Run: headless pygame with SDL's dummy video driver; simulated clock (each Clock.tick advances the game by its frame time, no real sleeping); random seed 0; keys injected as events and as key.get_pressed() state; no mouse input; restart key SPACE tapped at the start of phases 3 and 4.
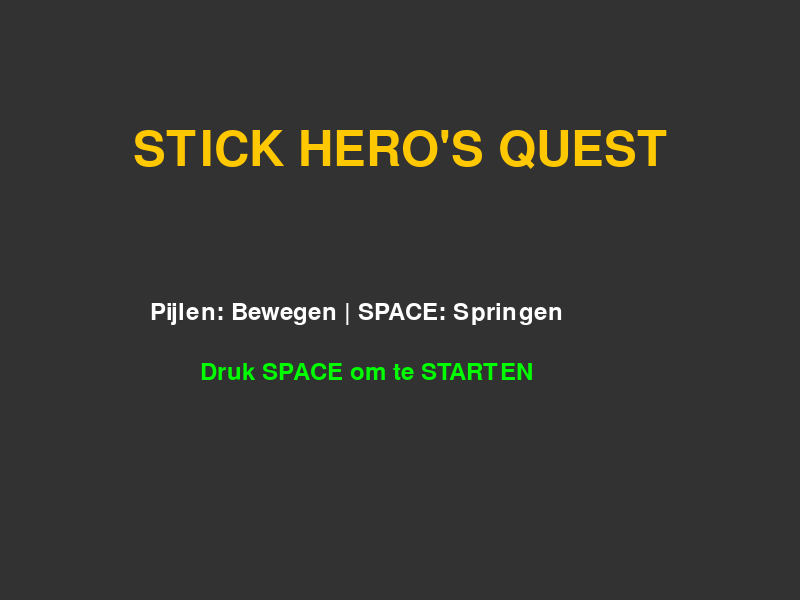
Frame 1 of 4 · flips 1–60 · no input
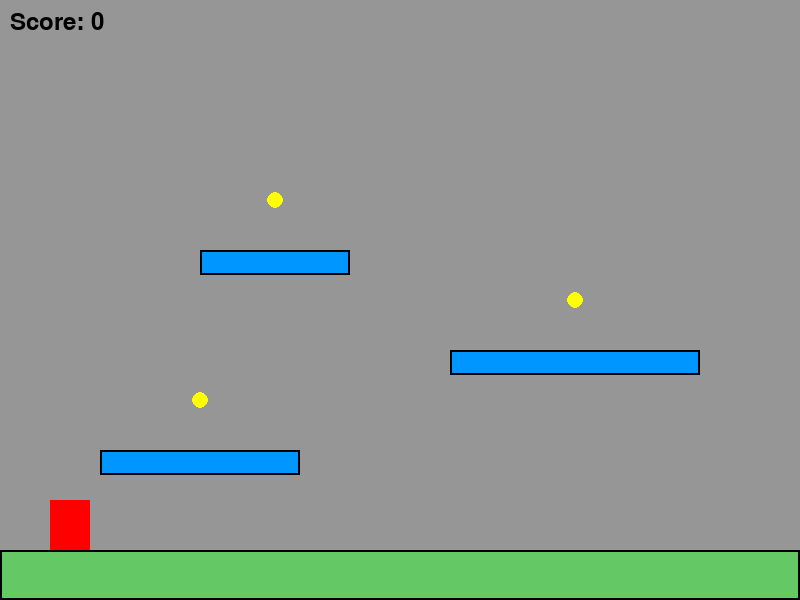
Frame 2 of 4 · flips 61–180 · tapped SPACE, RETURN · held RIGHT (→), D
Frame 3 of 4 · flips 181–300 · tapped SPACE · held DOWN (↓), S · screen unchanged from frame 2, image omitted
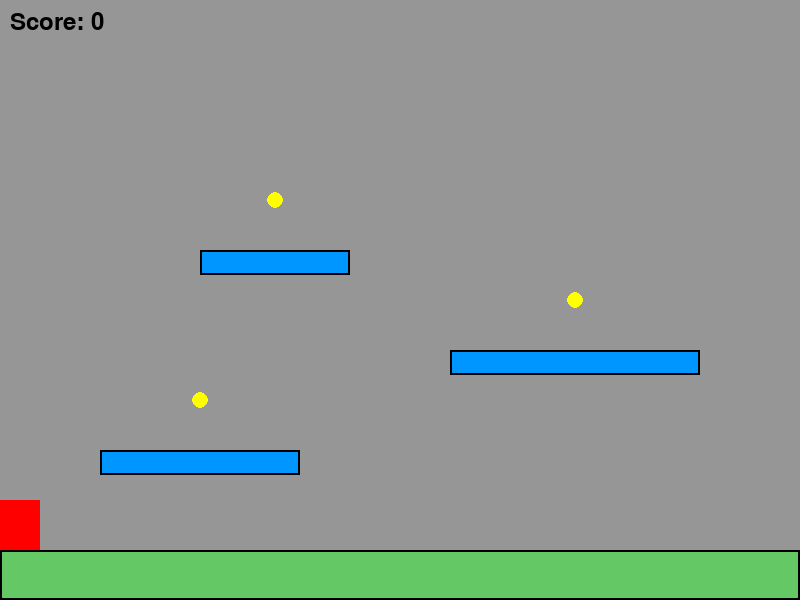
Frame 4 of 4 · flips 301–420 · tapped SPACE · held LEFT (←), A, UP (↑), W

The pygame program that drew these frames:

# ============================================================================
# STICK HERO'S QUEST - COMPLETE GAME
# OOP + Pygame integratie - Alle 6 Hofdstukken samengebracht
#
# Dit is een volledig werkend platformer spel met:
# - Speler met beweging, springen en zwaartekracht (H2, H4)
# - Multiple platforms en level-design (H3)
# - Munten verzamelen voor score (H5)
# - AABB collision detection (H5)
# - Complete state machine (H6)
# - Start- en game-over schermen (H6)
# ============================================================================

import pygame

pygame.init()

# Constants
BREEDTE = 800
HOOGTE = 600
FPS = 60

# Kleuren
WIT = (255, 255, 255)
ZWART = (0, 0, 0)
GRIJS = (150, 150, 150)
DONKER_GRIJS = (50, 50, 50)
DONKER_ROOD = (50, 0, 0)
GROEN = (100, 200, 100)
ROOD = (255, 0, 0)
GEEL = (255, 255, 0)
BLAUW = (0, 150, 255)

# Game States
STATE_MENU = "menu"
STATE_PLAYING = "playing"
STATE_GAME_OVER = "game_over"

# ============================================================================
# KLASSE 1: SPELER (H1, H2, H4, H5)
# ============================================================================

class Speler:
    """
    Speelbare karakter met beweging, springen en score.
    """
    
    def __init__(self, x, y):
        self.x = x
        self.y = y
        self.breedte = 40
        self.hoogte = 50
        self.kleur = (255, 0, 0)
        
        # Beweging (H2)
        self.xSnelheid = 0
        self.ySnelheid = 0
        
        # Zwaartekracht en springen (H4)
        self.zwaartekracht = 0.6
        self.kracht_spring = -15
        self.op_grond = False
        
        # Score (H5)
        self.score = 0
        self.levens = 3
    
    def verdien_punten(self, aantal):
        self.score += aantal
    
    def move(self):
        """Update positie met snelheid en zwaartekracht."""
        # Horizontaal
        self.x += self.xSnelheid
        
        # Zwaartekracht
        self.ySnelheid += self.zwaartekracht
        self.y += self.ySnelheid
        
        # Grenzen
        if self.x < 0:
            self.x = 0
        if self.x + self.breedte > BREEDTE:
            self.x = BREEDTE - self.breedte
    
    def spring(self):
        """Springen (alleen als op grond)."""
        if self.op_grond:
            self.ySnelheid = self.kracht_spring
            self.op_grond = False
    
    def set_x_snelheid(self, snelheid):
        self.xSnelheid = snelheid
    
    def draw(self, screen):
        """Teken de speler."""
        pygame.draw.rect(screen, self.kleur, [self.x, self.y, self.breedte, self.hoogte])
    
    @property
    def links(self):
        return self.x
    
    @property
    def rechts(self):
        return self.x + self.breedte
    
    @property
    def boven(self):
        return self.y
    
    @property
    def onder(self):
        return self.y + self.hoogte


# ============================================================================
# KLASSE 2: PLATFORM (H1, H3)
# ============================================================================

class Platform:
    """
    Statisch platform waarop speler kan staan/springen.
    """
    
    def __init__(self, x, y, breedte, hoogte, kleur=GROEN):
        self.x = x
        self.y = y
        self.breedte = breedte
        self.hoogte = hoogte
        self.kleur = kleur
    
    def draw(self, screen):
        pygame.draw.rect(screen, self.kleur, [self.x, self.y, self.breedte, self.hoogte])
        pygame.draw.rect(screen, ZWART, [self.x, self.y, self.breedte, self.hoogte], 2)
    
    @property
    def links(self):
        return self.x
    
    @property
    def rechts(self):
        return self.x + self.breedte
    
    @property
    def boven(self):
        return self.y
    
    @property
    def onder(self):
        return self.y + self.hoogte


# ============================================================================
# KLASSE 3: MUNT (H3, H5)
# ============================================================================

class Munt:
    """
    Collectible die je kunt verzamelen voor punten.
    """
    
    def __init__(self, x, y):
        self.x = x
        self.y = y
        self.radius = 8
    
    def draw(self, screen):
        pygame.draw.circle(screen, GEEL, [int(self.x), int(self.y)], self.radius)
    
    @property
    def links(self):
        return self.x - self.radius
    
    @property
    def rechts(self):
        return self.x + self.radius
    
    @property
    def boven(self):
        return self.y - self.radius
    
    @property
    def onder(self):
        return self.y + self.radius


# ============================================================================
# FUNCTIES: Game Logic
# ============================================================================

def rechthoeken_botsen(obj1, obj2):
    """Check AABB collision tussen twee rechthoeken."""
    return (obj1.rechts > obj2.links and
            obj1.links < obj2.rechts and
            obj1.onder > obj2.boven and
            obj1.boven < obj2.onder)


def maak_level_1():
    """Maak niveau 1."""
    platforms = [
        Platform(0, 550, 800, 50, GROEN),
        Platform(100, 450, 200, 25, BLAUW),
        Platform(450, 350, 250, 25, BLAUW),
        Platform(200, 250, 150, 25, BLAUW),
    ]
    
    munten = [
        Munt(200, 400),
        Munt(575, 300),
        Munt(275, 200),
    ]
    
    return platforms, munten


def init_game():
    """Maak een nieuw spel."""
    speler = Speler(50, 500)
    platforms, munten = maak_level_1()
    return speler, platforms, munten


def controleer_landing(speler, platforms):
    """Check of speler op platform landt."""
    speler.op_grond = False
    
    for platform in platforms:
        if (speler.rechts > platform.links and
            speler.links < platform.rechts and
            speler.onder + speler.ySnelheid >= platform.boven and
            speler.ySnelheid >= 0):
            
            speler.op_grond = True
            speler.y = platform.boven - speler.hoogte
            speler.ySnelheid = 0
            break


def controleer_munten(speler, munten):
    """Check of speler munten verzamelt."""
    munten_om_te_verwijderen = []
    
    for munt in munten:
        if rechthoeken_botsen(speler, munt):
            speler.verdien_punten(10)
            munten_om_te_verwijderen.append(munt)
    
    for munt in munten_om_te_verwijderen:
        munten.remove(munt)


def update_game(speler, platforms, munten):
    """Update het spel."""
    speler.move()
    controleer_landing(speler, platforms)
    controleer_munten(speler, munten)
    
    # Game Over check
    if speler.y > HOOGTE:
        return False  # Game is voorbij
    
    return True  # Spel loopt nog


# ============================================================================
# RENDERING FUNCTIES
# ============================================================================

def draw_menu(screen, font_big, font_small):
    """Teken startscherm."""
    screen.fill(DONKER_GRIJS)
    
    title = font_big.render("STICK HERO'S QUEST", True, (255, 200, 0))
    title_rect = title.get_rect(center=(BREEDTE // 2, HOOGTE // 4))
    screen.blit(title, title_rect)
    
    instr1 = font_small.render("Pijlen: Bewegen | SPACE: Springen", True, WIT)
    start = font_small.render("Druk SPACE om te STARTEN", True, (0, 255, 0))
    
    screen.blit(instr1, [BREEDTE // 2 - 250, HOOGTE // 2])
    screen.blit(start, [BREEDTE // 2 - 200, HOOGTE // 2 + 60])
    
    pygame.display.flip()


def draw_game_over(screen, font_big, font_small, speler):
    """Teken game-over scherm."""
    screen.fill(DONKER_ROOD)
    
    text = font_big.render("GAME OVER", True, ROOD)
    text_rect = text.get_rect(center=(BREEDTE // 2, HOOGTE // 3))
    screen.blit(text, text_rect)
    
    score_text = font_small.render(f"Final Score: {speler.score}", True, WIT)
    restart_text = font_small.render("Druk SPACE voor MENU", True, (0, 255, 0))
    
    screen.blit(score_text, [BREEDTE // 2 - 100, HOOGTE // 2])
    screen.blit(restart_text, [BREEDTE // 2 - 150, HOOGTE // 2 + 60])
    
    pygame.display.flip()


def draw_game(screen, font_small, speler, platforms, munten):
    """Teken het spel."""
    screen.fill(GRIJS)
    
    for platform in platforms:
        platform.draw(screen)
    
    for munt in munten:
        munt.draw(screen)
    
    speler.draw(screen)
    
    # HUD
    score_text = font_small.render(f"Score: {speler.score}", True, ZWART)
    screen.blit(score_text, [10, 10])
    
    pygame.display.flip()


# ============================================================================
# MAIN GAME LOOP
# ============================================================================

def main():
    screen = pygame.display.set_mode((BREEDTE, HOOGTE))
    pygame.display.set_caption("Stick Hero's Quest")
    clock = pygame.time.Clock()
    
    font_big = pygame.font.Font(None, 72)
    font_small = pygame.font.Font(None, 36)
    
    # Game state
    state = STATE_MENU
    speler = None
    platforms = None
    munten = None
    running = True
    
    while running:
        # INPUT
        for event in pygame.event.get():
            if event.type == pygame.QUIT:
                running = False
            
            elif event.type == pygame.KEYDOWN:
                if state == STATE_MENU:
                    if event.key == pygame.K_SPACE:
                        state = STATE_PLAYING
                        speler, platforms, munten = init_game()
                
                elif state == STATE_PLAYING:
                    if event.key == pygame.K_LEFT:
                        speler.set_x_snelheid(-7)
                    elif event.key == pygame.K_RIGHT:
                        speler.set_x_snelheid(7)
                    elif event.key == pygame.K_SPACE:
                        speler.spring()
                
                elif state == STATE_GAME_OVER:
                    if event.key == pygame.K_SPACE:
                        state = STATE_MENU
            
            elif event.type == pygame.KEYUP:
                if state == STATE_PLAYING:
                    if event.key in [pygame.K_LEFT, pygame.K_RIGHT]:
                        speler.set_x_snelheid(0)
        
        # UPDATE & RENDER
        if state == STATE_MENU:
            draw_menu(screen, font_big, font_small)
        
        elif state == STATE_PLAYING:
            game_running = update_game(speler, platforms, munten)
            draw_game(screen, font_small, speler, platforms, munten)
            
            if not game_running:
                state = STATE_GAME_OVER
        
        elif state == STATE_GAME_OVER:
            draw_game_over(screen, font_big, font_small, speler)
        
        clock.tick(FPS)
    
    pygame.quit()


if __name__ == "__main__":
    main()
